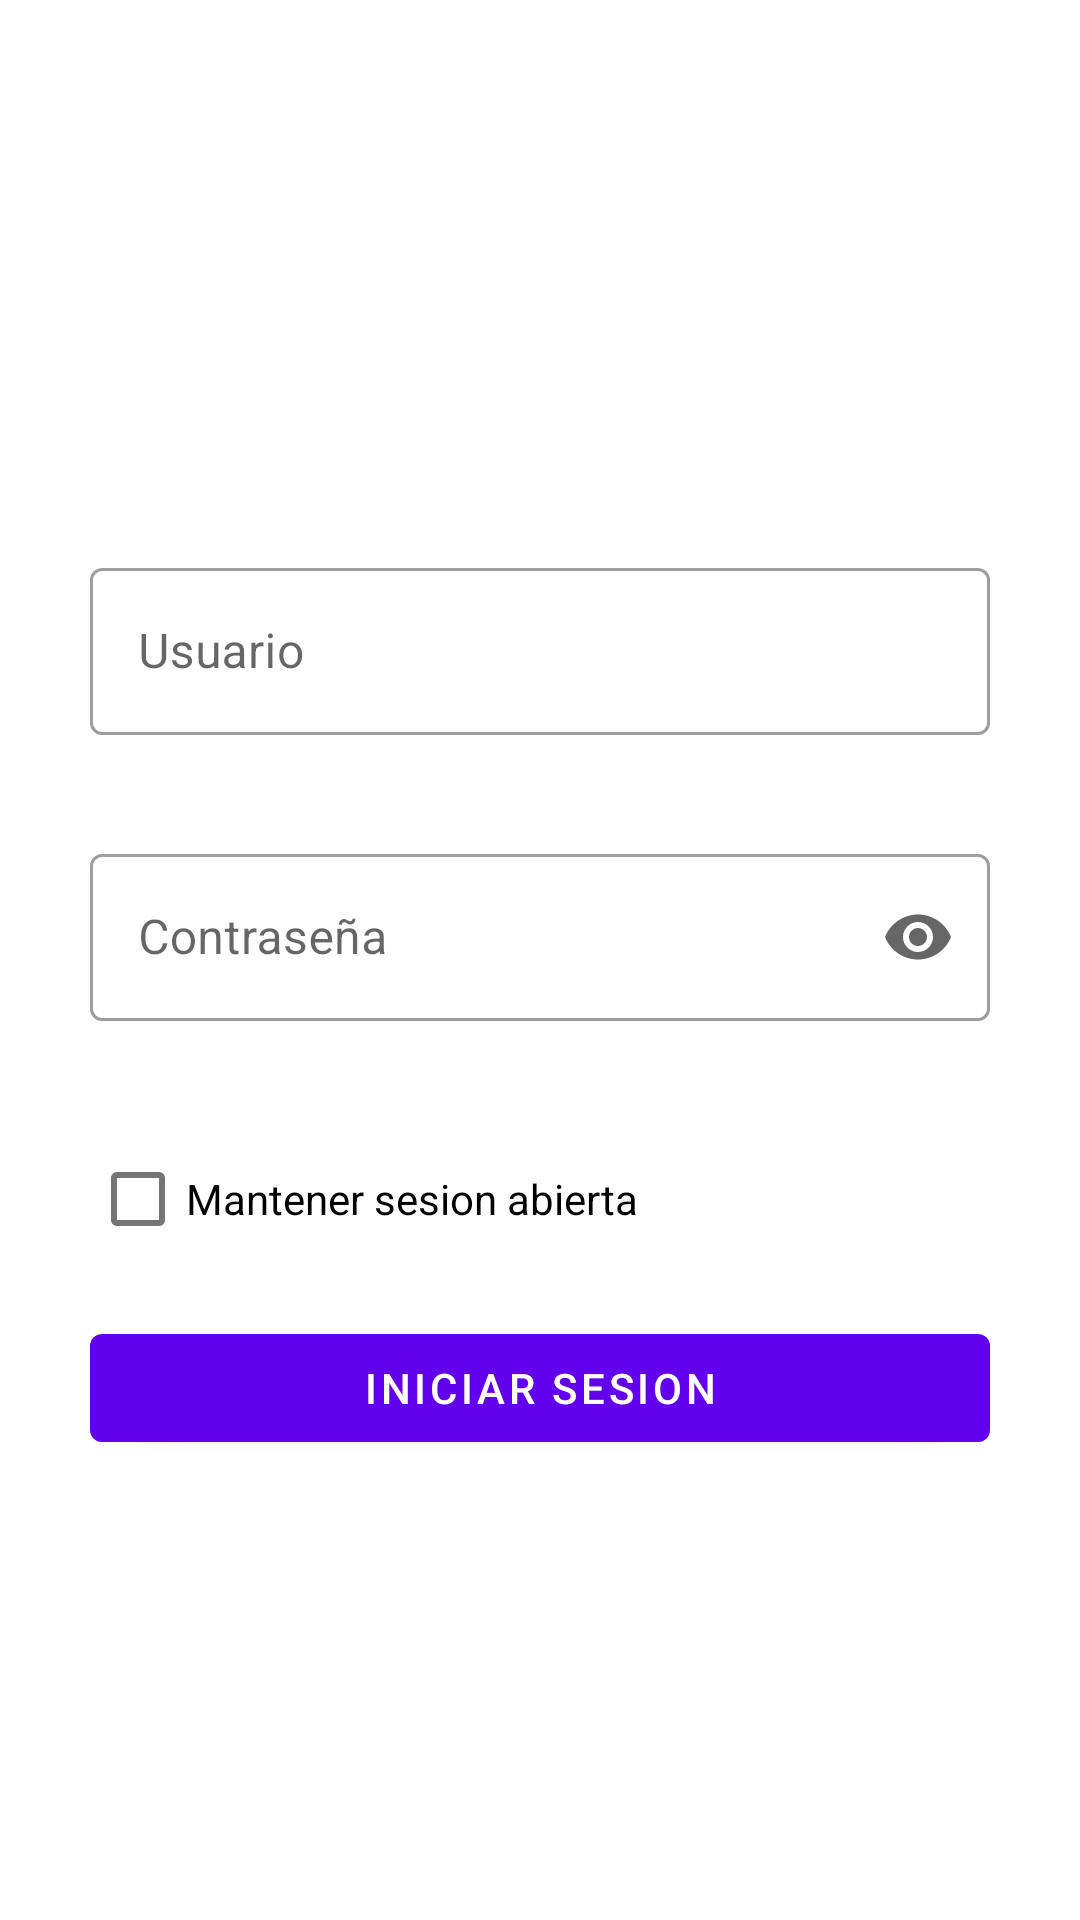

Here is an Android app screen rendered from its layout file. Give the layout XML and the strings, colors and styles it references.
<!-- AndroidManifest.xml: application theme Theme.CheckInOut -->
<!-- res/layout/activity_main.xml -->
<?xml version="1.0" encoding="utf-8"?>
<RelativeLayout
    xmlns:android="http://schemas.android.com/apk/res/android"
    xmlns:app="http://schemas.android.com/apk/res-auto"
    xmlns:tools="http://schemas.android.com/tools"
    android:layout_width="match_parent"
    android:layout_height="match_parent"
    tools:context=".MainActivity">

    <com.google.android.material.textfield.TextInputLayout
        style="@style/Widget.MaterialComponents.TextInputLayout.OutlinedBox"
        android:id="@+id/tfUsuario"
        android:layout_width="match_parent"
        android:layout_height="wrap_content"
        android:hint="@string/hint_usuario"
        android:layout_above="@+id/tfClave"
        android:layout_marginHorizontal="30dp"
        android:layout_marginBottom="7dp"
        app:errorEnabled="true"
        app:errorIconDrawable="@drawable/ic_baseline_error_24">

        <com.google.android.material.textfield.TextInputEditText
            android:layout_width="match_parent"
            android:layout_height="wrap_content"
            android:id="@+id/etUsuario"
            android:inputType="textEmailAddress"/>

    </com.google.android.material.textfield.TextInputLayout>

    <com.google.android.material.textfield.TextInputLayout
        style="@style/Widget.MaterialComponents.TextInputLayout.OutlinedBox"
        android:id="@+id/tfClave"
        android:layout_width="match_parent"
        android:layout_height="wrap_content"
        android:hint="@string/hint_clave"
        android:layout_centerInParent="true"
        android:layout_marginHorizontal="30dp"
        android:layout_marginTop="7dp"
        android:layout_marginBottom="15dp"
        app:endIconMode="password_toggle"
        app:errorEnabled="true"
        app:errorIconDrawable="@drawable/ic_baseline_error_24">

        <com.google.android.material.textfield.TextInputEditText
            android:layout_width="match_parent"
            android:layout_height="wrap_content"
            android:id="@+id/etClave"
            android:inputType="textPassword"/>

    </com.google.android.material.textfield.TextInputLayout>

    <com.google.android.material.checkbox.MaterialCheckBox
        android:id="@+id/cbMantenerSesion"
        android:layout_width="wrap_content"
        android:layout_height="wrap_content"
        android:text="@string/mantener_sesion"
        android:layout_alignStart="@+id/tfClave"
        android:layout_below="@+id/tfClave"
        android:layout_alignLeft="@+id/tfClave" />










    <com.google.android.material.button.MaterialButton
        android:id="@+id/btnIniciarSesion"
        android:layout_width="match_parent"
        android:layout_height="wrap_content"
        android:text="@string/iniciar_sesion"
        android:layout_below="@id/cbMantenerSesion"
        android:layout_marginTop="15dp"
        android:layout_marginHorizontal="30dp" />

    <LinearLayout
        android:layout_width="match_parent"
        android:layout_height="match_parent"
        android:layout_centerInParent="true"
        android:background="#B0000000"
        android:id="@+id/llIniciandoSesion"
        android:orientation="vertical"
        android:gravity="center"
        android:visibility="gone"
        android:elevation="5dp">

        <ProgressBar
            android:layout_width="wrap_content"
            android:layout_height="wrap_content"
            android:layout_gravity="center"/>

        <TextView
            android:layout_width="wrap_content"
            android:layout_height="wrap_content"
            android:text="@string/iniciando_sesion"
            android:layout_marginTop="10dp"
            android:textSize="20sp"
            android:textColor="#FFFFFF" />

    </LinearLayout>


</RelativeLayout>
<!-- resources referenced by this layout -->
<resources>
  <string name="hint_clave">Contraseña</string>
  <string name="hint_usuario">Usuario</string>
  <string name="iniciando_sesion">Iniciando sesion…</string>
  <string name="iniciar_sesion">Iniciar Sesion</string>
  <string name="mantener_sesion">Mantener sesion abierta</string>
  <string name="mostrar_clave">Mostrar contraseña</string>
  <style name="Theme.CheckInOut" parent="Theme.MaterialComponents.DayNight.DarkActionBar">
          
          <item name="colorPrimary">@color/purple_500</item>
          <item name="colorPrimaryVariant">@color/purple_700</item>
          <item name="colorOnPrimary">@color/white</item>
          
          <item name="colorSecondary">@color/teal_200</item>
          <item name="colorSecondaryVariant">@color/teal_700</item>
          <item name="colorOnSecondary">@color/black</item>
          
          <item name="android:statusBarColor" tools:targetApi="l">?attr/colorPrimaryVariant</item>
          
      </style>
  <!-- not gathered from this repository: default colours our renderer supplied (Android Studio template values) -->
  <color name="purple_500">#FF6200EE</color>
  <color name="purple_700">#FF3700B3</color>
  <color name="teal_200">#FF03DAC5</color>
  <color name="teal_700">#FF018786</color>
  <color name="black">#FF000000</color>
  <color name="white">#FFFFFFFF</color>
</resources>
